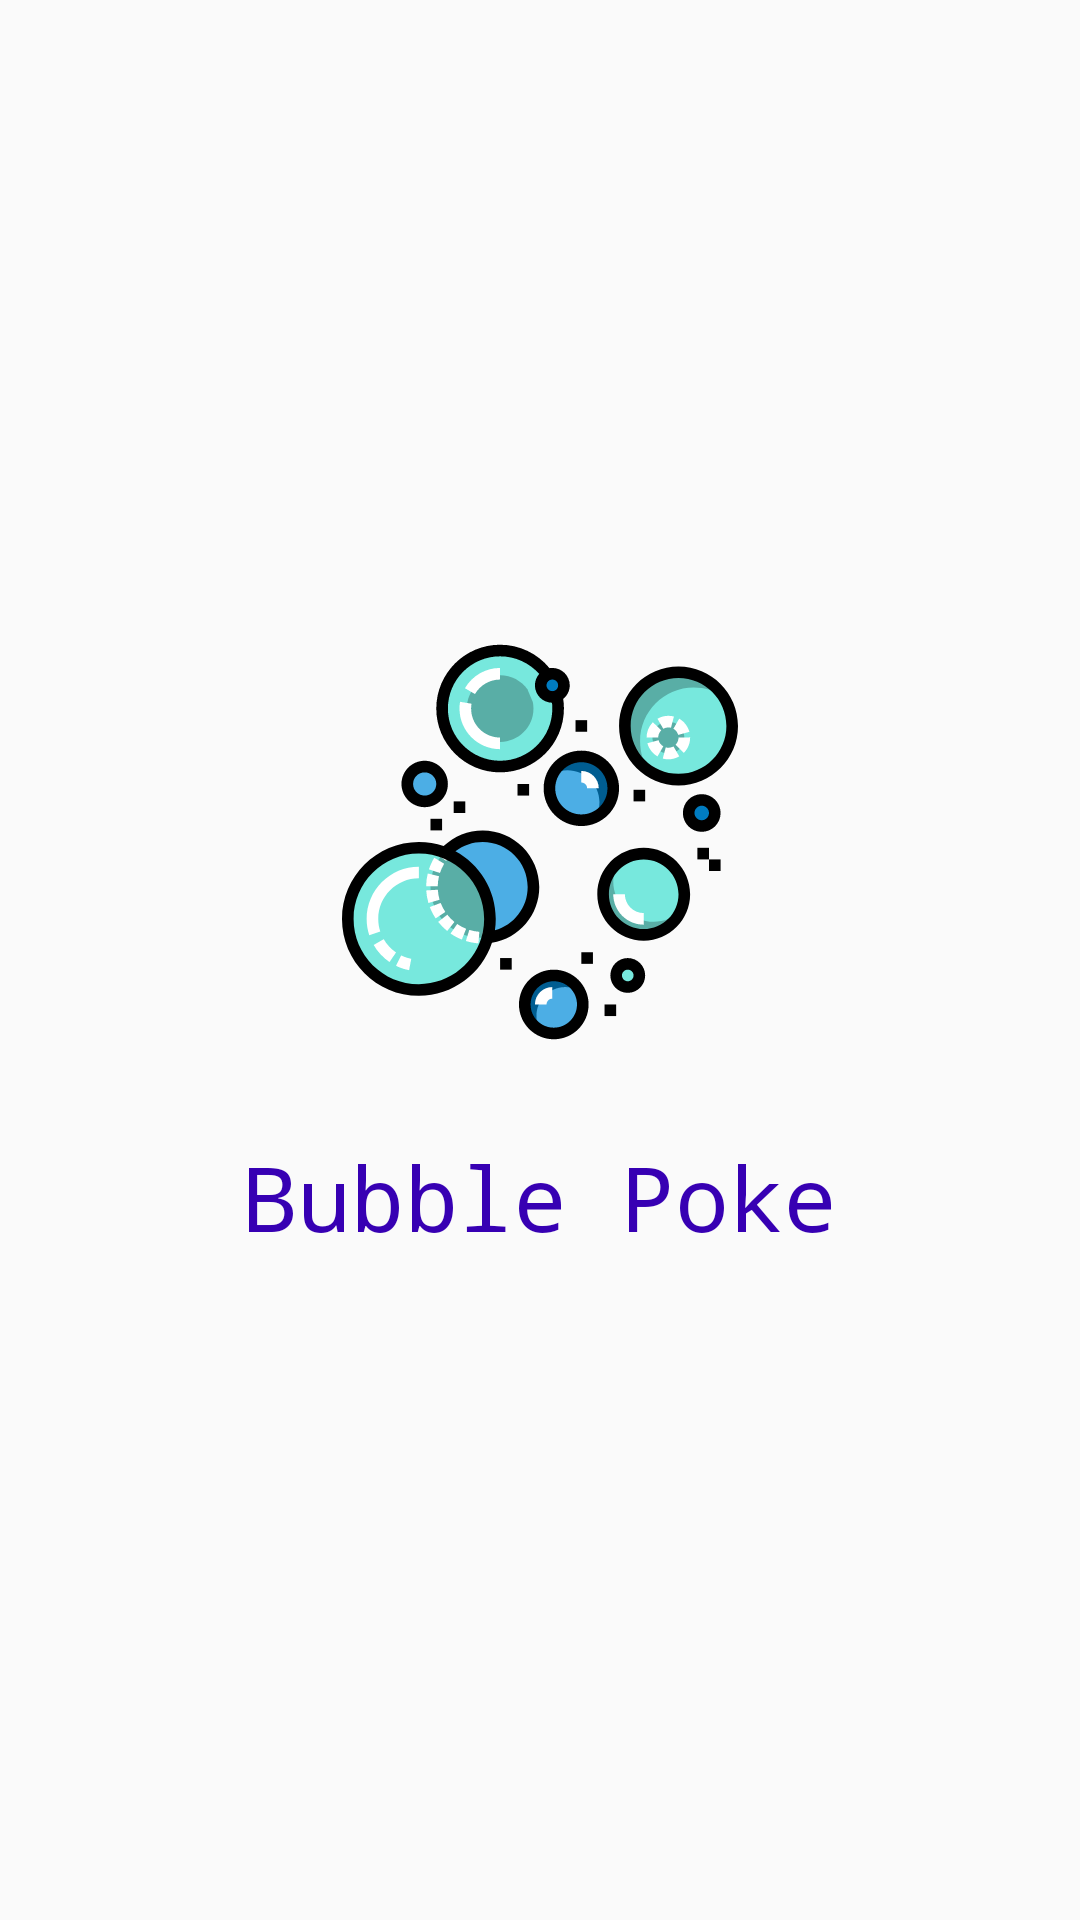

Android layout source for this screen:
<!-- AndroidManifest.xml: application theme AppTheme -->
<!-- res/layout/activity_splash_screen.xml -->
<?xml version="1.0" encoding="utf-8"?>
<android.support.constraint.ConstraintLayout xmlns:android="http://schemas.android.com/apk/res/android"
    xmlns:app="http://schemas.android.com/apk/res-auto"
    xmlns:tools="http://schemas.android.com/tools"
    android:layout_width="match_parent"
    android:layout_height="match_parent"
    tools:context=".SplashScreenActivity">


    <ImageView
        android:id="@+id/imageView"
        android:layout_width="132dp"
        android:layout_height="132dp"
        android:layout_marginStart="8dp"
        android:layout_marginLeft="8dp"
        android:layout_marginTop="8dp"
        android:layout_marginEnd="8dp"
        android:layout_marginRight="8dp"
        android:layout_marginBottom="8dp"
        app:layout_constraintBottom_toBottomOf="parent"
        app:layout_constraintEnd_toEndOf="parent"
        app:layout_constraintHorizontal_bias="0.5"
        app:layout_constraintStart_toStartOf="parent"
        app:layout_constraintTop_toTopOf="parent"
        app:layout_constraintVertical_bias="0.42000002"
        app:srcCompat="@drawable/icon" />

    <TextView
        android:id="@+id/textView2"
        android:layout_width="wrap_content"
        android:layout_height="wrap_content"
        android:layout_marginStart="8dp"
        android:layout_marginLeft="8dp"
        android:layout_marginTop="32dp"
        android:layout_marginEnd="8dp"
        android:layout_marginRight="8dp"
        android:layout_marginBottom="8dp"
        android:fontFamily="monospace"
        android:text="Bubble Poke"
        android:textColor="@color/colorPrimaryDark"
        android:textSize="30sp"
        app:layout_constraintBottom_toBottomOf="parent"
        app:layout_constraintEnd_toEndOf="parent"
        app:layout_constraintStart_toStartOf="parent"
        app:layout_constraintTop_toBottomOf="@+id/imageView"
        app:layout_constraintVertical_bias="0.0" />

</android.support.constraint.ConstraintLayout>
<!-- resources referenced by this layout -->
<resources>
  <!-- drawable icon: vector/xml drawable (drawable, 16015 chars, omitted) -->
  <style name="AppTheme" parent="Theme.AppCompat.Light.NoActionBar">
          <item name="android:windowFullscreen">true</item>
          <item name="colorPrimary">@color/colorPrimary</item>
          <item name="colorPrimaryDark">@color/colorPrimaryDark</item>
          <item name="colorAccent">@color/colorAccent</item>
      </style>
  <!-- not gathered from this repository: default colours our renderer supplied (Android Studio template values) -->
  <color name="colorPrimary">#FF6200EE</color>
  <color name="colorPrimaryDark">#FF3700B3</color>
  <color name="colorAccent">#FF03DAC5</color>
</resources>
